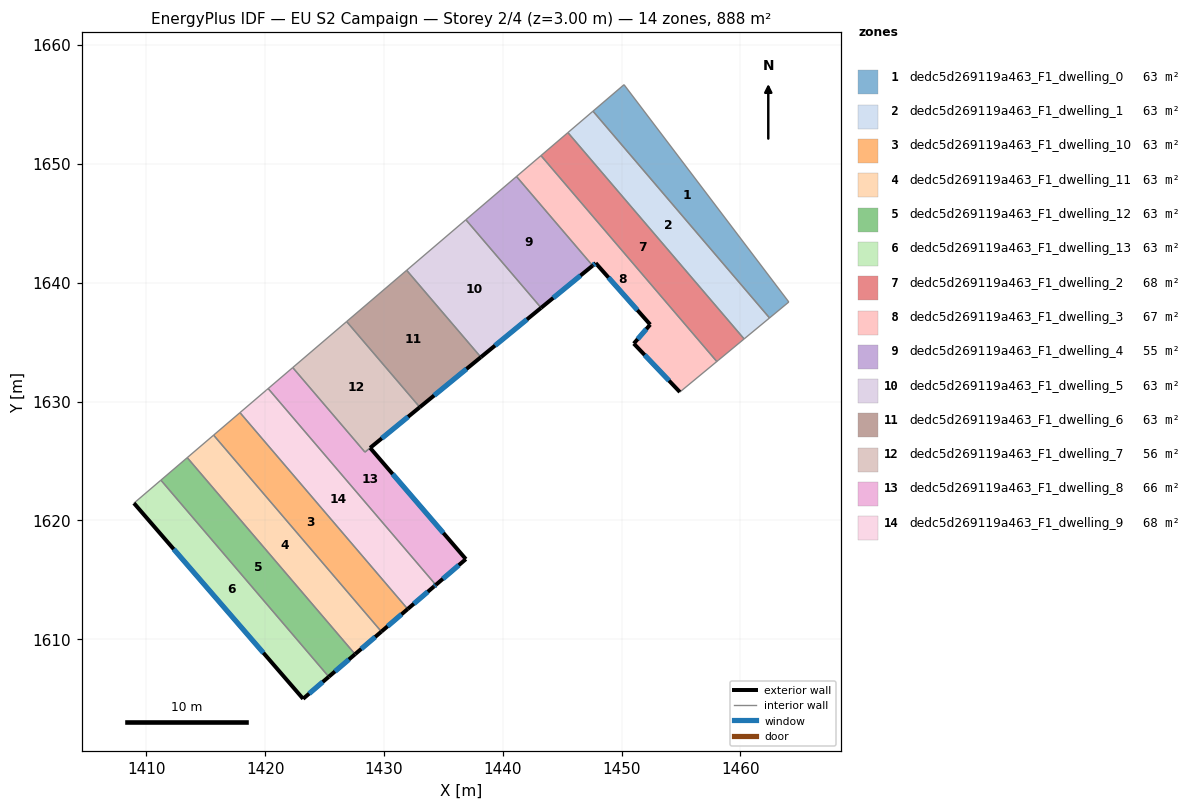
=== STOREY PLAN SPEC (per zone: floor XY polygon, exterior-wall plan segments, windows/doors) ===
zone 1: dedc5d269119a463_F1_dwelling_0  (63.5 m²)
  floor: (1450.20, 1656.67) (1464.07, 1638.38) (1462.45, 1637.03) (1447.59, 1654.44)
  interior walls: 4
zone 2: dedc5d269119a463_F1_dwelling_1  (63.5 m²)
  floor: (1447.59, 1654.44) (1462.45, 1637.03) (1460.31, 1635.27) (1445.48, 1652.63)
  interior walls: 4
zone 3: dedc5d269119a463_F1_dwelling_10  (63.5 m²)
  floor: (1417.88, 1629.06) (1431.99, 1612.53) (1429.78, 1610.63) (1415.66, 1627.17)
  exterior wall: (1429.78, 1610.63) – (1431.99, 1612.53)  [2.9 m]
    window: (1430.30, 1611.08) – (1431.47, 1612.09)  [2.5 m²]
  interior walls: 3
zone 4: dedc5d269119a463_F1_dwelling_11  (63.5 m²)
  floor: (1415.66, 1627.17) (1429.78, 1610.63) (1427.56, 1608.73) (1413.44, 1625.27)
  exterior wall: (1427.56, 1608.73) – (1429.78, 1610.63)  [2.9 m]
    window: (1428.08, 1609.18) – (1429.26, 1610.18)  [2.5 m²]
  interior walls: 3
zone 5: dedc5d269119a463_F1_dwelling_12  (63.5 m²)
  floor: (1413.44, 1625.27) (1427.56, 1608.73) (1425.35, 1606.83) (1411.22, 1623.38)
  exterior wall: (1425.35, 1606.83) – (1427.56, 1608.73)  [2.9 m]
    window: (1425.87, 1607.28) – (1427.04, 1608.28)  [2.5 m²]
  interior walls: 3
zone 6: dedc5d269119a463_F1_dwelling_13  (63.5 m²)
  floor: (1411.22, 1623.38) (1425.35, 1606.83) (1423.19, 1604.98) (1408.95, 1621.44)
  exterior wall: (1423.19, 1604.98) – (1425.35, 1606.83)  [2.8 m]
    window: (1423.70, 1605.41) – (1424.84, 1606.40)  [2.4 m²]
  exterior wall: (1408.95, 1621.44) – (1423.19, 1604.98)  [21.8 m]
    window: (1412.29, 1617.58) – (1419.85, 1608.84)  [18.4 m²]
  interior walls: 2
zone 7: dedc5d269119a463_F1_dwelling_2  (68.0 m²)
  floor: (1445.48, 1652.63) (1460.31, 1635.27) (1458.16, 1633.49) (1458.01, 1633.37) (1443.21, 1650.70)
  interior walls: 5
zone 8: dedc5d269119a463_F1_dwelling_3  (67.4 m²)
  floor: (1447.82, 1641.65) (1447.56, 1641.44) (1441.15, 1648.94) (1443.21, 1650.70) (1458.01, 1633.37) (1454.90, 1630.80) (1451.02, 1634.88) (1452.41, 1636.47)
  exterior wall: (1451.02, 1634.88) – (1454.90, 1630.80)  [5.6 m]
    window: (1451.93, 1633.92) – (1453.99, 1631.75)  [4.7 m²]
  exterior wall: (1452.41, 1636.47) – (1451.02, 1634.88)  [2.1 m]
    window: (1452.08, 1636.10) – (1451.35, 1635.25)  [1.8 m²]
  exterior wall: (1447.82, 1641.65) – (1452.41, 1636.47)  [6.9 m]
    window: (1448.89, 1640.43) – (1451.33, 1637.69)  [5.8 m²]
  exterior wall: (1447.56, 1641.44) – (1447.82, 1641.65)  [0.3 m]
    window: (1447.62, 1641.49) – (1447.76, 1641.60)  [0.3 m²]
  interior walls: 4
zone 9: dedc5d269119a463_F1_dwelling_4  (55.0 m²)
  floor: (1441.15, 1648.94) (1447.56, 1641.44) (1443.22, 1637.88) (1436.89, 1645.30)
  exterior wall: (1443.22, 1637.88) – (1447.56, 1641.44)  [5.6 m]
    window: (1444.24, 1638.72) – (1446.54, 1640.60)  [4.7 m²]
  interior walls: 3
zone 10: dedc5d269119a463_F1_dwelling_5  (63.5 m²)
  floor: (1436.89, 1645.30) (1443.22, 1637.88) (1438.15, 1633.73) (1431.91, 1641.04)
  exterior wall: (1438.15, 1633.73) – (1443.22, 1637.88)  [6.6 m]
    window: (1439.34, 1634.71) – (1442.03, 1636.91)  [5.5 m²]
  interior walls: 3
zone 11: dedc5d269119a463_F1_dwelling_6  (63.5 m²)
  floor: (1431.91, 1641.04) (1438.15, 1633.73) (1433.01, 1629.52) (1426.85, 1636.73)
  exterior wall: (1433.01, 1629.52) – (1438.15, 1633.73)  [6.6 m]
    window: (1434.22, 1630.51) – (1436.94, 1632.74)  [5.6 m²]
  interior walls: 3
zone 12: dedc5d269119a463_F1_dwelling_7  (56.2 m²)
  floor: (1426.85, 1636.73) (1433.01, 1629.52) (1428.39, 1625.74) (1422.32, 1632.86)
  exterior wall: (1428.83, 1626.10) – (1433.01, 1629.52)  [5.4 m]
    window: (1429.81, 1626.90) – (1432.03, 1628.72)  [4.6 m²]
  interior walls: 4
zone 13: dedc5d269119a463_F1_dwelling_8  (66.4 m²)
  floor: (1428.83, 1626.10) (1436.89, 1616.73) (1434.36, 1614.56) (1420.25, 1631.09) (1422.32, 1632.86) (1428.40, 1625.74)
  exterior wall: (1436.89, 1616.73) – (1428.83, 1626.10)  [12.4 m]
    window: (1435.00, 1618.93) – (1430.72, 1623.90)  [10.4 m²]
  exterior wall: (1434.36, 1614.56) – (1436.89, 1616.73)  [3.3 m]
    window: (1434.95, 1615.07) – (1436.29, 1616.22)  [2.8 m²]
  interior walls: 4
zone 14: dedc5d269119a463_F1_dwelling_9  (67.8 m²)
  floor: (1420.25, 1631.09) (1434.36, 1614.56) (1434.21, 1614.43) (1431.99, 1612.53) (1417.88, 1629.06) (1420.10, 1630.96)
  exterior wall: (1434.21, 1614.43) – (1434.36, 1614.56)  [0.2 m]
    window: (1434.24, 1614.46) – (1434.32, 1614.53)  [0.2 m²]
  exterior wall: (1431.99, 1612.53) – (1434.21, 1614.43)  [2.9 m]
    window: (1432.51, 1612.98) – (1433.69, 1613.99)  [2.5 m²]
  interior walls: 4

=== DERIVED (storey summary) ===
Building: EU S2 Campaign
Storey: 2 of 4  (floor level z = 3.00 m)
Storey gross floor area: 888.4 m²
Zones on this storey: 14
  - dedc5d269119a463_F1_dwelling_0: floor 63.5 m²
  - dedc5d269119a463_F1_dwelling_1: floor 63.5 m²
  - dedc5d269119a463_F1_dwelling_10: floor 63.5 m²; exterior wall 2.9 m (8.8 m²); 1 window(s) 2.5 m²; WWR 28.1%
  - dedc5d269119a463_F1_dwelling_11: floor 63.5 m²; exterior wall 2.9 m (8.8 m²); 1 window(s) 2.5 m²; WWR 28.1%
  - dedc5d269119a463_F1_dwelling_12: floor 63.5 m²; exterior wall 2.9 m (8.8 m²); 1 window(s) 2.5 m²; WWR 28.1%
  - dedc5d269119a463_F1_dwelling_13: floor 63.5 m²; exterior wall 24.6 m (73.9 m²); 2 window(s) 20.8 m²; WWR 28.1%
  - dedc5d269119a463_F1_dwelling_2: floor 68.0 m²
  - dedc5d269119a463_F1_dwelling_3: floor 67.4 m²; exterior wall 15.0 m (45.0 m²); 4 window(s) 12.7 m²; WWR 28.1%
  - dedc5d269119a463_F1_dwelling_4: floor 55.0 m²; exterior wall 5.6 m (16.8 m²); 1 window(s) 4.7 m²; WWR 28.1%
  - dedc5d269119a463_F1_dwelling_5: floor 63.5 m²; exterior wall 6.6 m (19.7 m²); 1 window(s) 5.5 m²; WWR 28.1%
  - dedc5d269119a463_F1_dwelling_6: floor 63.5 m²; exterior wall 6.6 m (19.9 m²); 1 window(s) 5.6 m²; WWR 28.1%
  - dedc5d269119a463_F1_dwelling_7: floor 56.2 m²; exterior wall 5.4 m (16.2 m²); 1 window(s) 4.6 m²; WWR 28.1%
  - dedc5d269119a463_F1_dwelling_8: floor 66.4 m²; exterior wall 15.7 m (47.1 m²); 2 window(s) 13.2 m²; WWR 28.1%
  - dedc5d269119a463_F1_dwelling_9: floor 67.8 m²; exterior wall 3.1 m (9.4 m²); 2 window(s) 2.6 m²; WWR 28.1%
Zone adjacency (shared interzone walls):
  - dedc5d269119a463_F1_dwelling_0 ↔ dedc5d269119a463_F1_dwelling_1
  - dedc5d269119a463_F1_dwelling_1 ↔ dedc5d269119a463_F1_dwelling_2
  - dedc5d269119a463_F1_dwelling_10 ↔ dedc5d269119a463_F1_dwelling_11
  - dedc5d269119a463_F1_dwelling_10 ↔ dedc5d269119a463_F1_dwelling_9
  - dedc5d269119a463_F1_dwelling_11 ↔ dedc5d269119a463_F1_dwelling_12
  - dedc5d269119a463_F1_dwelling_12 ↔ dedc5d269119a463_F1_dwelling_13
  - dedc5d269119a463_F1_dwelling_2 ↔ dedc5d269119a463_F1_dwelling_3
  - dedc5d269119a463_F1_dwelling_3 ↔ dedc5d269119a463_F1_dwelling_4
  - dedc5d269119a463_F1_dwelling_4 ↔ dedc5d269119a463_F1_dwelling_5
  - dedc5d269119a463_F1_dwelling_5 ↔ dedc5d269119a463_F1_dwelling_6
  - dedc5d269119a463_F1_dwelling_6 ↔ dedc5d269119a463_F1_dwelling_7
  - dedc5d269119a463_F1_dwelling_7 ↔ dedc5d269119a463_F1_dwelling_8
  - dedc5d269119a463_F1_dwelling_8 ↔ dedc5d269119a463_F1_dwelling_9